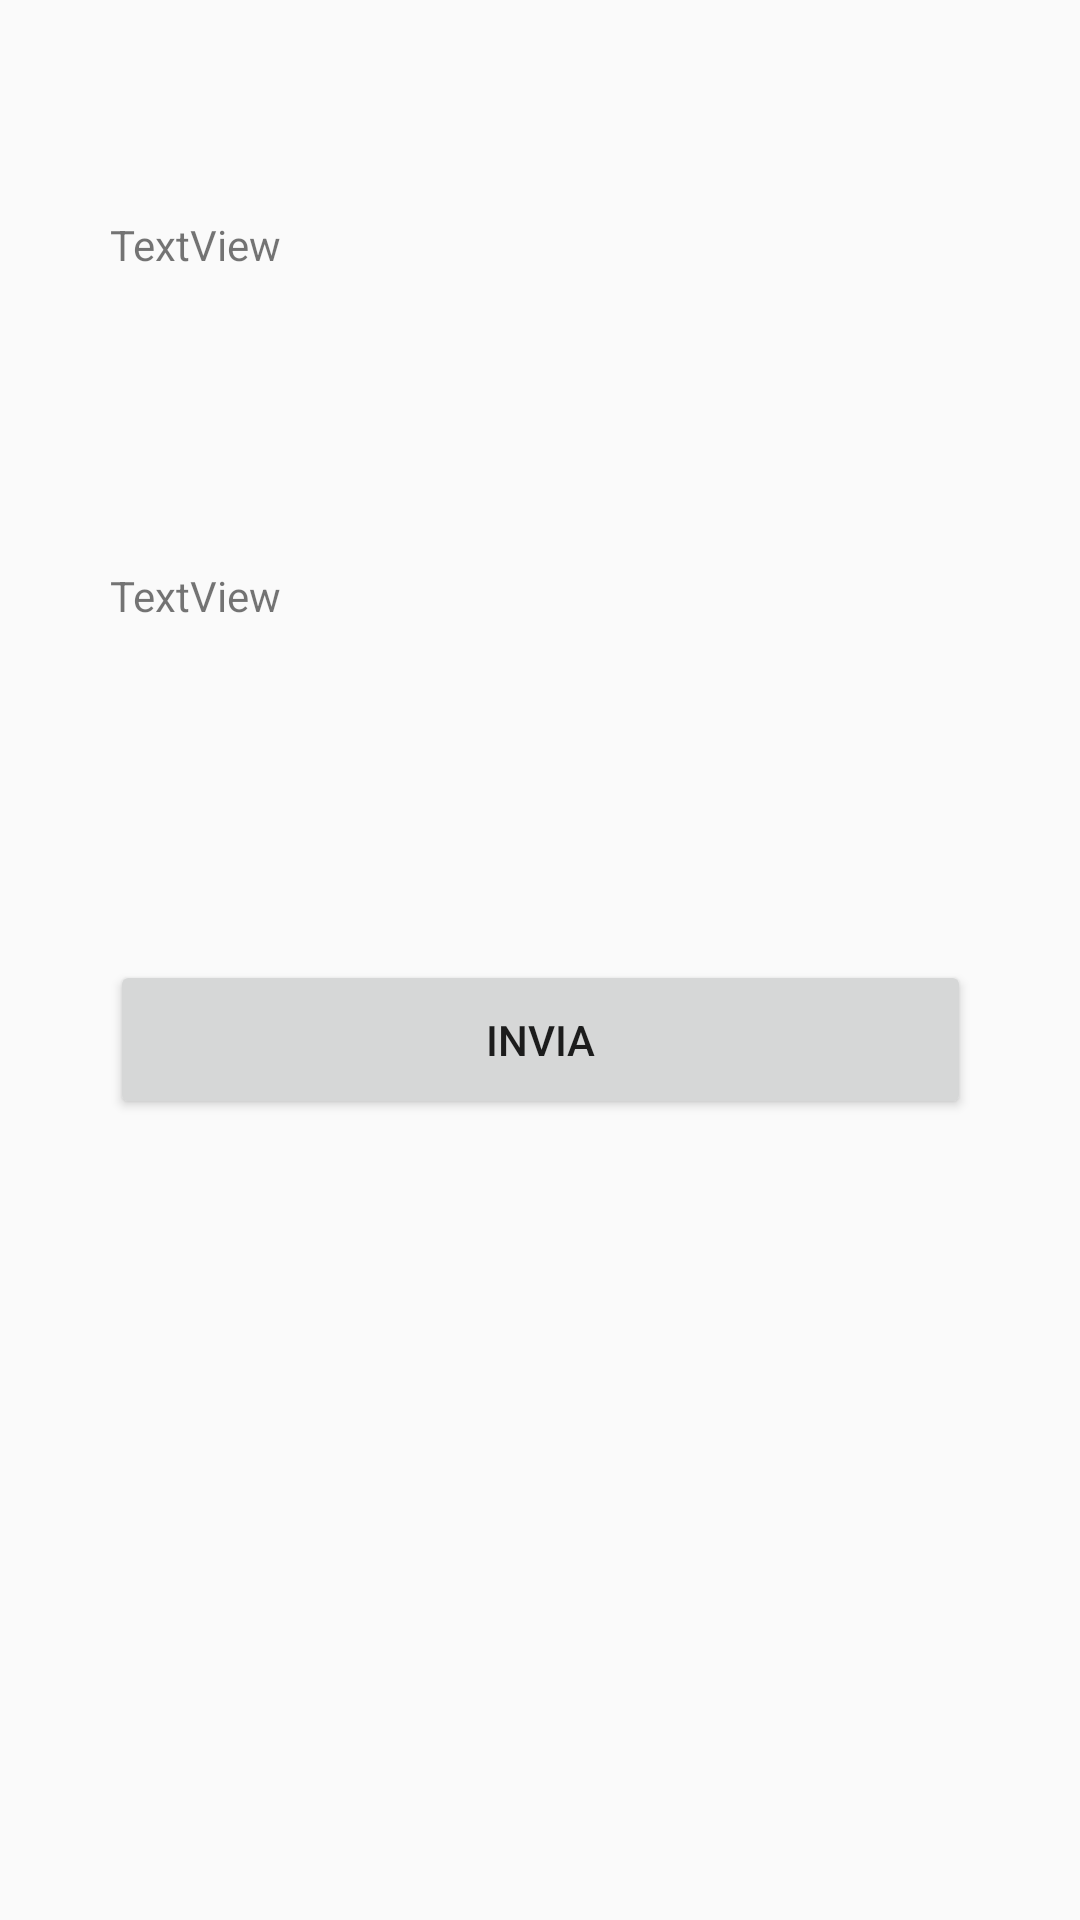

Here is an Android app screen rendered from its layout file. Give the layout XML and the strings, colors and styles it references.
<!-- AndroidManifest.xml: application theme Theme.AppCompat.Light.NoActionBar -->
<!-- res/layout/fragment_text_answers.xml -->
<?xml version="1.0" encoding="utf-8"?>
<androidx.constraintlayout.widget.ConstraintLayout xmlns:android="http://schemas.android.com/apk/res/android"
    xmlns:app="http://schemas.android.com/apk/res-auto"
    xmlns:tools="http://schemas.android.com/tools"
    android:layout_width="match_parent"
    android:layout_height="match_parent">

    <TextView
        android:id="@+id/txtQuestion"
        android:layout_width="286dp"
        android:layout_height="49dp"
        android:layout_marginTop="72dp"
        android:text="TextView"
        app:layout_constraintEnd_toEndOf="parent"
        app:layout_constraintHorizontal_bias="0.496"
        app:layout_constraintStart_toStartOf="parent"
        app:layout_constraintTop_toTopOf="parent" />

    <TextView
        android:id="@+id/txtAnswer"
        android:layout_width="287dp"
        android:layout_height="55dp"
        android:layout_marginTop="68dp"
        android:text="TextView"
        app:layout_constraintEnd_toEndOf="parent"
        app:layout_constraintStart_toStartOf="parent"
        app:layout_constraintTop_toBottomOf="@+id/txtQuestion" />

    <Button
        android:id="@+id/btSubmit"
        android:layout_width="287dp"
        android:layout_height="53dp"
        android:layout_marginTop="76dp"
        android:text="INVIA"
        app:layout_constraintEnd_toEndOf="parent"
        app:layout_constraintStart_toStartOf="parent"
        app:layout_constraintTop_toBottomOf="@+id/txtAnswer" />

</androidx.constraintlayout.widget.ConstraintLayout>
<!-- resources referenced by this layout -->
<resources>

</resources>
